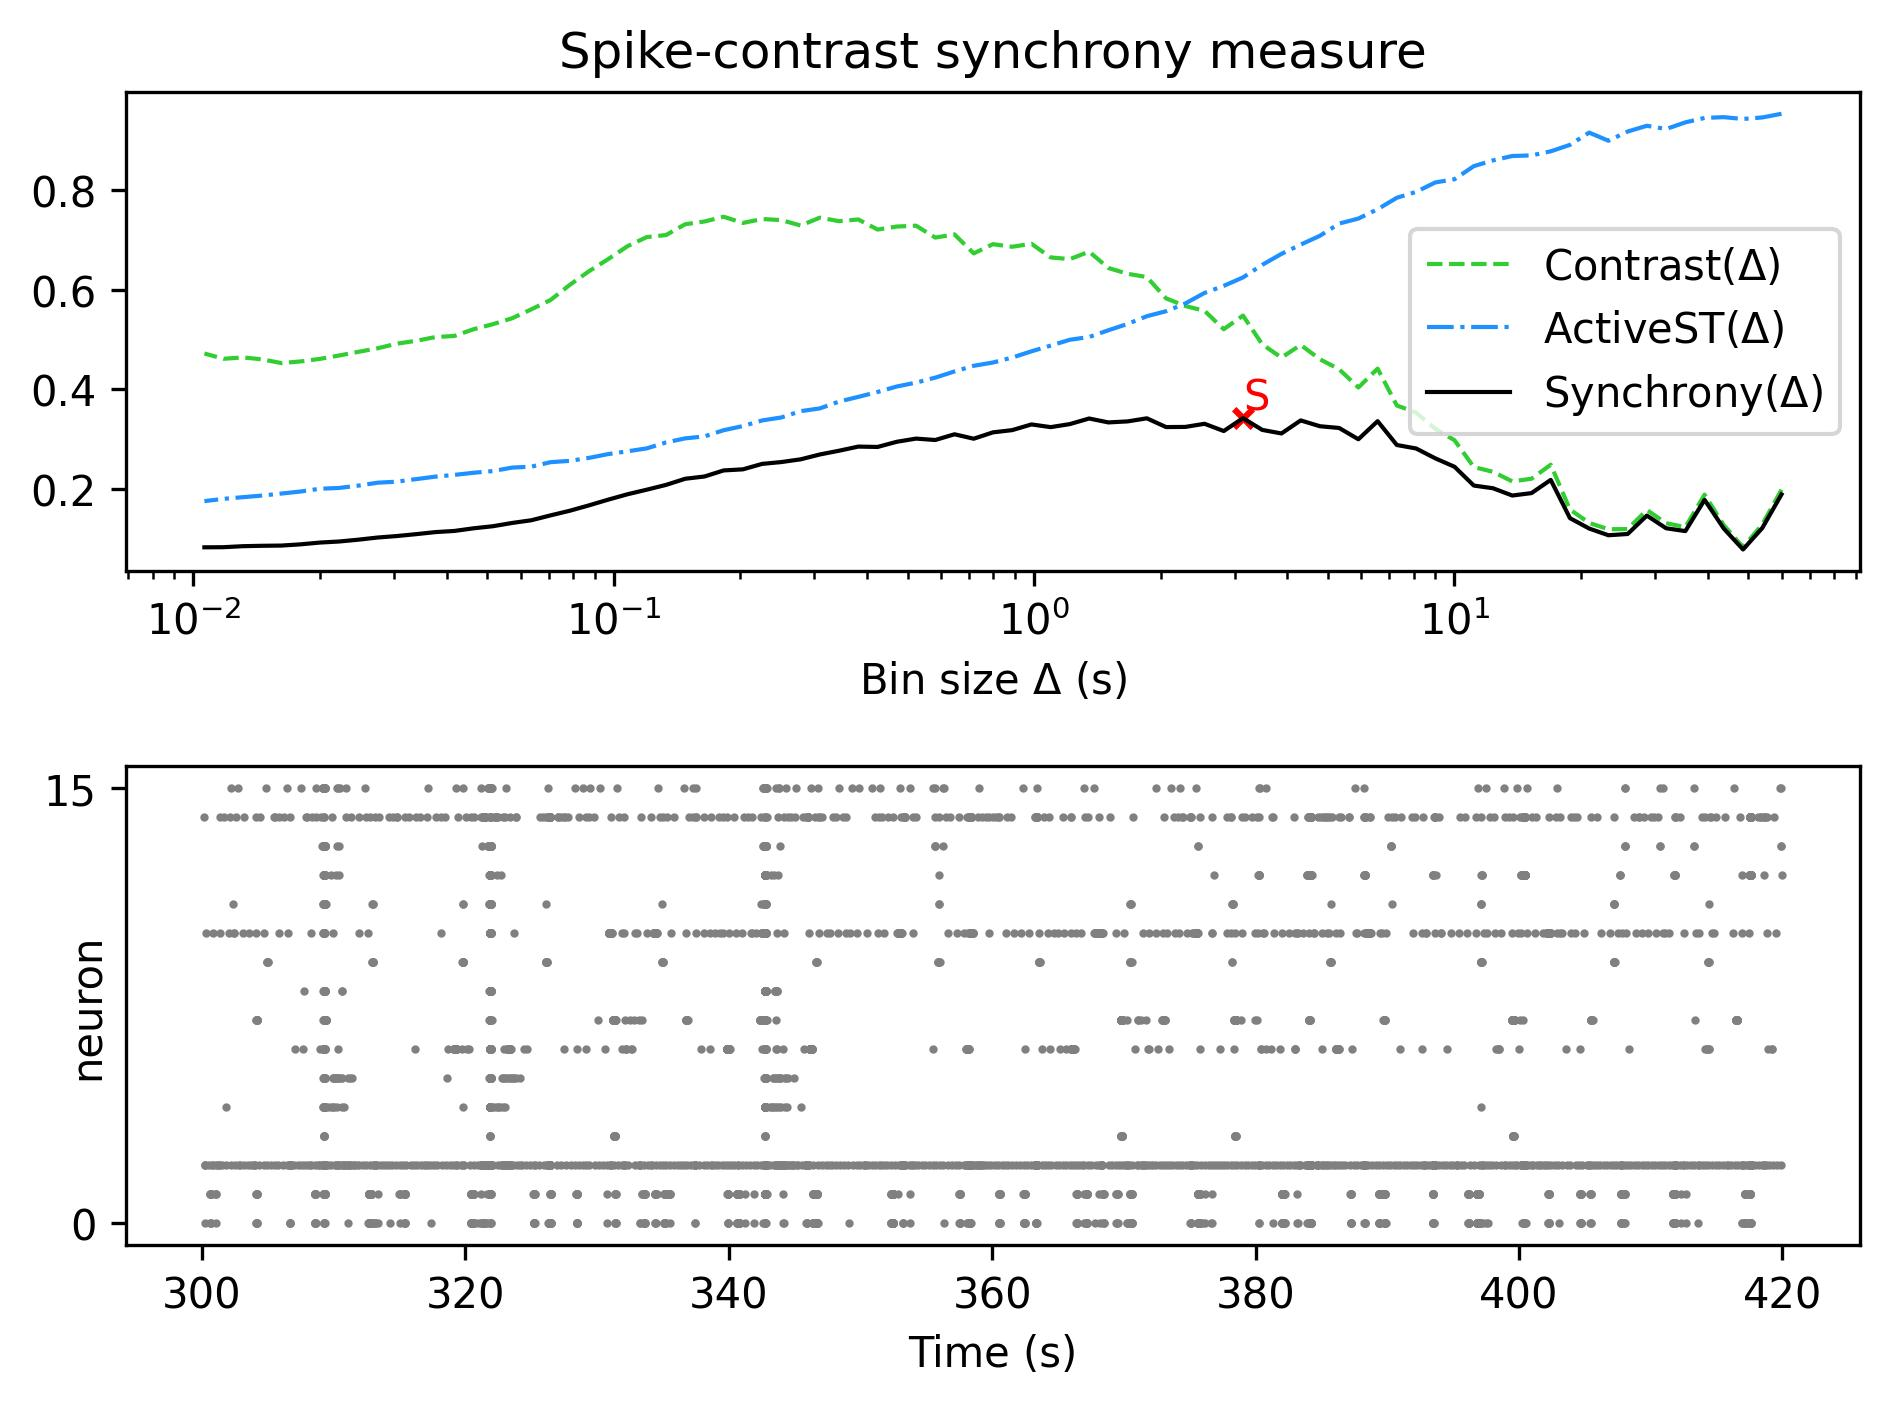

Source data for this figure (header and first rows):
, Spike-contrast (60.0 s), Spike-contrast (54.0 s), Spike-contrast (48.6 s), Spike-contrast (43.74 s), Spike-contrast (39.366 s), Spike-contrast (35.429 s), Spike-contrast (31.886 s), Spike-contrast (28.698 s), Spike-contrast (25.828 s), Spike-contrast (23.245 s), Spike-contrast (20.921 s), Spike-contrast (18.829 s), Spike-contrast (16.946 s), Spike-contrast (15.251 s), Spike-contrast (13.726 s), Spike-contrast (12.353 s), Spike-contrast (11.118 s), Spike-contrast (10.006 s), Spike-contrast (9.006 s), Spike-contrast (8.105 s), Spike-contrast (7.295 s), Spike-contrast (6.565 s), Spike-contrast (5.909 s)
0, 0.189, 0.1215, 0.07844, 0.1203, 0.178, 0.1153, 0.121, 0.1465, 0.1095, 0.107, 0.1205, 0.1413, 0.2181, 0.1916, 0.1867, 0.2013, 0.2067, 0.2444, 0.2613, 0.2811, 0.2881, 0.3359, 0.2996
